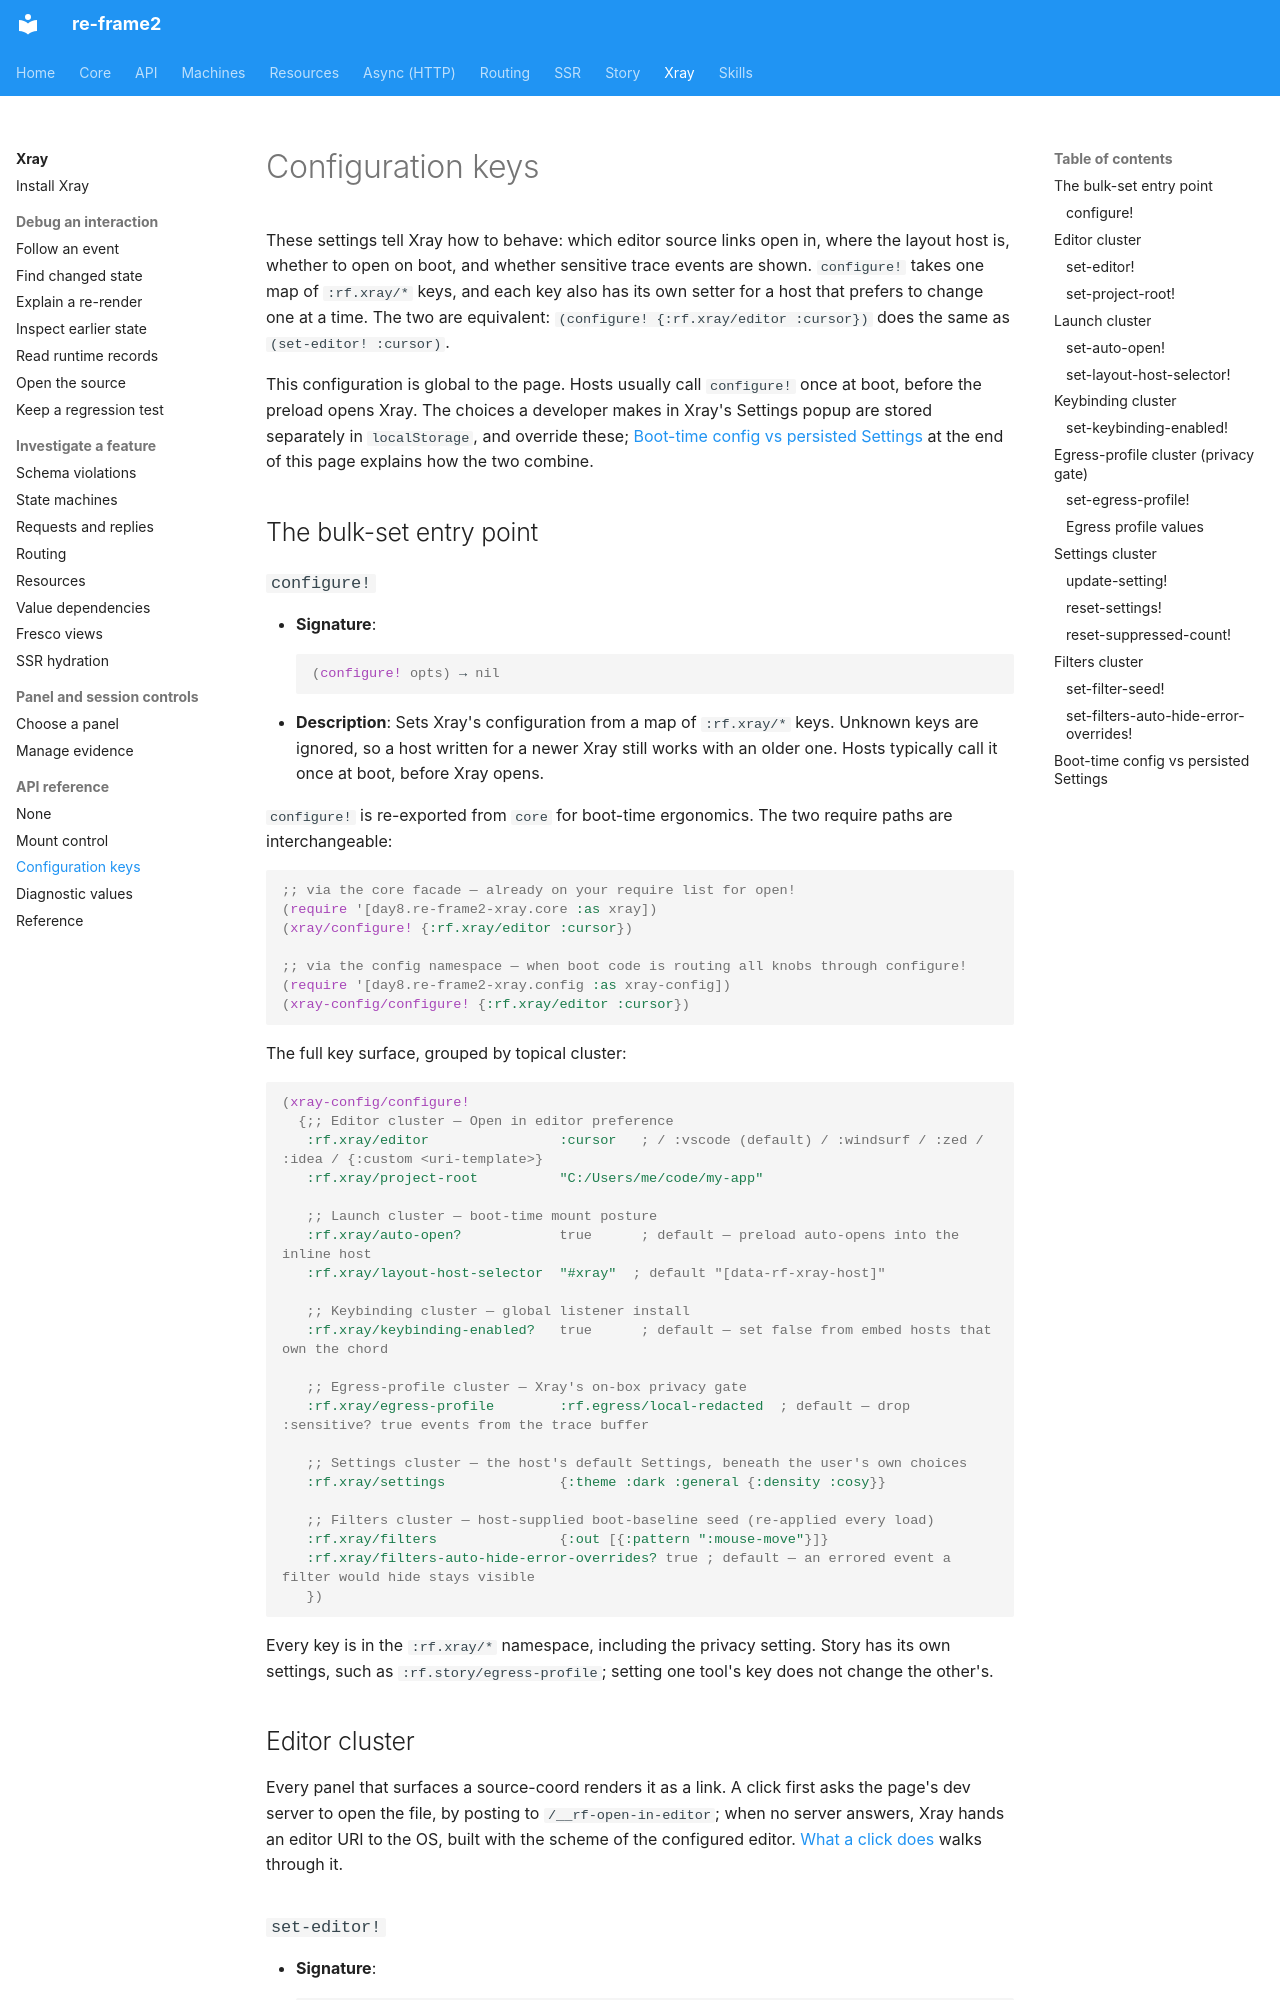

repository: day8/re-frame2 · page: xray/api/config-keys/index.html · generator: mkdocs

# Configuration keys

These settings tell Xray how to behave: which editor source links open in, where the layout host is, whether to open on boot, and whether sensitive trace events are shown. `configure!` takes one map of `:rf.xray/*` keys, and each key also has its own setter for a host that prefers to change one at a time. The two are equivalent: `(configure! {:rf.xray/editor :cursor})` does the same as `(set-editor! :cursor)`.

This configuration is global to the page. Hosts usually call `configure!` once at boot, before the preload opens Xray. The choices a developer makes in Xray's Settings popup are stored separately in `localStorage`, and override these; [Boot-time config vs persisted Settings](#boot-time-config-vs-persisted-settings) at the end of this page explains how the two combine.

## The bulk-set entry point

### `configure!`

- **Signature**:
  ```clojure
  (configure! opts) → nil
  ```
- **Description**: Sets Xray's configuration from a map of `:rf.xray/*` keys. Unknown keys are ignored, so a host written for a newer Xray still works with an older one. Hosts typically call it once at boot, before Xray opens.

`configure!` is re-exported from `core` for boot-time ergonomics. The two require paths are interchangeable:

```clojure
;; via the core facade — already on your require list for open!
(require '[day8.re-frame2-xray.core :as xray])
(xray/configure! {:rf.xray/editor :cursor})

;; via the config namespace — when boot code is routing all knobs through configure!
(require '[day8.re-frame2-xray.config :as xray-config])
(xray-config/configure! {:rf.xray/editor :cursor})
```

The full key surface, grouped by topical cluster:

```clojure
(xray-config/configure!
  {;; Editor cluster — Open in editor preference
   :rf.xray/editor                :cursor   ; / :vscode (default) / :windsurf / :zed / :idea / {:custom <uri-template>}
   :rf.xray/project-root          "C:/Users/me/code/my-app"

   ;; Launch cluster — boot-time mount posture
   :rf.xray/auto-open?            true      ; default — preload auto-opens into the inline host
   :rf.xray/layout-host-selector  "#xray"  ; default "[data-rf-xray-host]"

   ;; Keybinding cluster — global listener install
   :rf.xray/keybinding-enabled?   true      ; default — set false from embed hosts that own the chord

   ;; Egress-profile cluster — Xray's on-box privacy gate
   :rf.xray/egress-profile        :rf.egress/local-redacted  ; default — drop :sensitive? true events from the trace buffer

   ;; Settings cluster — the host's default Settings, beneath the user's own choices
   :rf.xray/settings              {:theme :dark :general {:density :cosy}}

   ;; Filters cluster — host-supplied boot-baseline seed (re-applied every load)
   :rf.xray/filters               {:out [{:pattern ":mouse-move"}]}
   :rf.xray/filters-auto-hide-error-overrides? true ; default — an errored event a filter would hide stays visible
   })
```

Every key is in the `:rf.xray/*` namespace, including the privacy setting. Story has its own settings, such as `:rf.story/egress-profile`; setting one tool's key does not change the other's.

## Editor cluster

Every panel that surfaces a source-coord renders it as a link. A click first asks the page's dev server to open the file, by posting to `/__rf-open-in-editor`; when no server answers, Xray hands an editor URI to the OS, built with the scheme of the configured editor. [What a click does](../05-click-to-source.md#what-a-click-does) walks through it.
